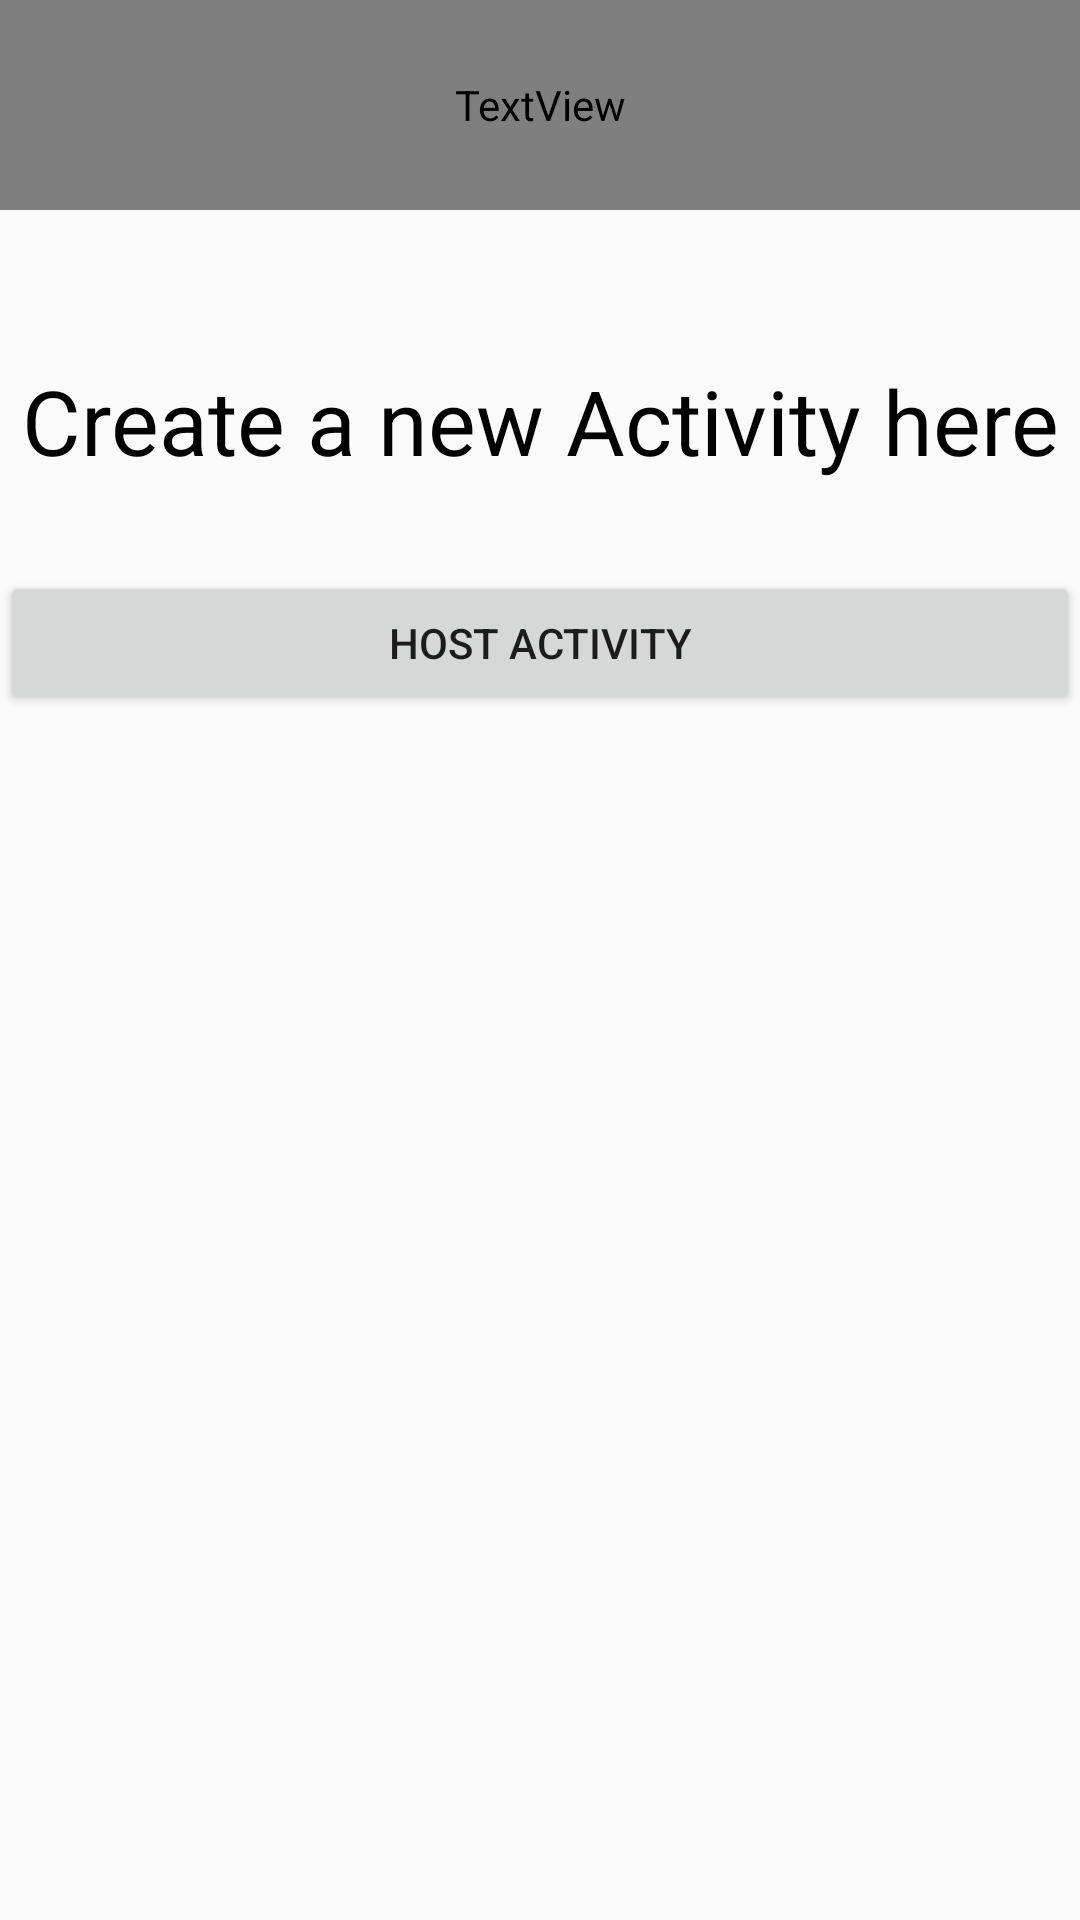

Write the Android layout XML for this screen, with the resource values it uses.
<!-- AndroidManifest.xml: application theme AppTheme -->
<!-- res/layout/fragment_dash_frag_2.xml -->
<?xml version="1.0" encoding="utf-8"?>
<FrameLayout xmlns:android="http://schemas.android.com/apk/res/android"
    xmlns:tools="http://schemas.android.com/tools"
    android:layout_width="match_parent"
    android:layout_height="match_parent"
    tools:context=".Dash_frag_2">

    <TextView
        android:layout_width="match_parent"
        android:layout_height="70dp"
        android:text=" Create Game"
        android:textColor="@color/quantum_white_100"
        android:background="#121212"
        android:gravity="center_vertical"
        android:textSize="30sp"/>

    <LinearLayout
        android:layout_width="match_parent"
        android:layout_height="match_parent"
        android:orientation="vertical"
        android:layout_marginTop="70dp">

        <TextView
            android:id="@+id/textView8"
            android:layout_width="match_parent"
            android:layout_height="wrap_content"
            android:textAlignment="center"
            android:textColor="#000000"
            android:layout_marginTop="50dp"
            android:textSize="30sp"
            android:text="Create a new Activity here" />

        <Button
            android:id="@+id/host"
            android:layout_marginTop="30dp"
            android:layout_width="match_parent"
            android:layout_height="wrap_content"
            android:text="Host Activity" />
    </LinearLayout>
</FrameLayout>
<!-- resources referenced by this layout -->
<resources>
  <style name="AppTheme" parent="Theme.AppCompat.DayNight.NoActionBar">
          
          <item name="colorPrimary">@color/colorPrimary</item>
          <item name="colorPrimaryDark">@color/colorPrimaryDark</item>
          <item name="colorAccent">@color/colorAccent</item>
      </style>
  <color name="colorPrimary">#03758D</color>
  <color name="colorPrimaryDark">#121212</color>
  <color name="colorAccent">#03758D</color>
</resources>
